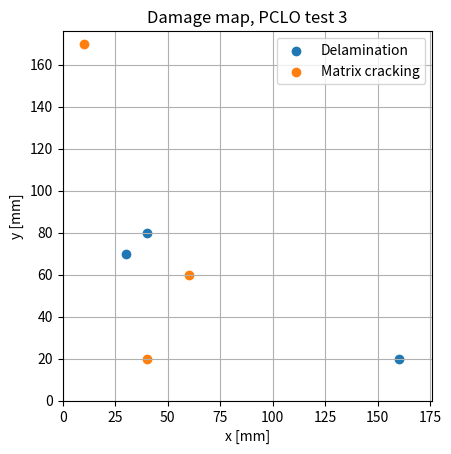

This chart was generated by the following Python code:
# LUCY data missing for plot -> will add when LUCY algorithm output is set

class DamageMap:
    def __init__(self, label, size, damages, sensors=0):
        self.size = size
        self.label = label
        self.damages = damages
        self.sensors = sensors
    def draw(self):
        import matplotlib.pyplot as plt
        plt.xlim([0, self.size[0]])
        plt.ylim([0, self.size[1]])
        plt.title("Damage map, " + self.label)
        plt.xlabel("x [mm]")
        plt.ylabel("y [mm]")
        for key, value in self.damages.items():
            plt.scatter([value[i][0] for i in range(len(value))], [value[i][1] for i in range(len(value))], label=key)
        plt.legend()
        plt.grid()
        plt.gca().set_aspect('equal')
        plt.show()

if __name__=="__main__":
    map = DamageMap("PCLO test 3", [176, 176], {'Delamination' : [[30, 70], [40, 80], [160, 20]], 'Matrix cracking': [[40, 20], [10, 170], [60, 60]]})
    map.draw()